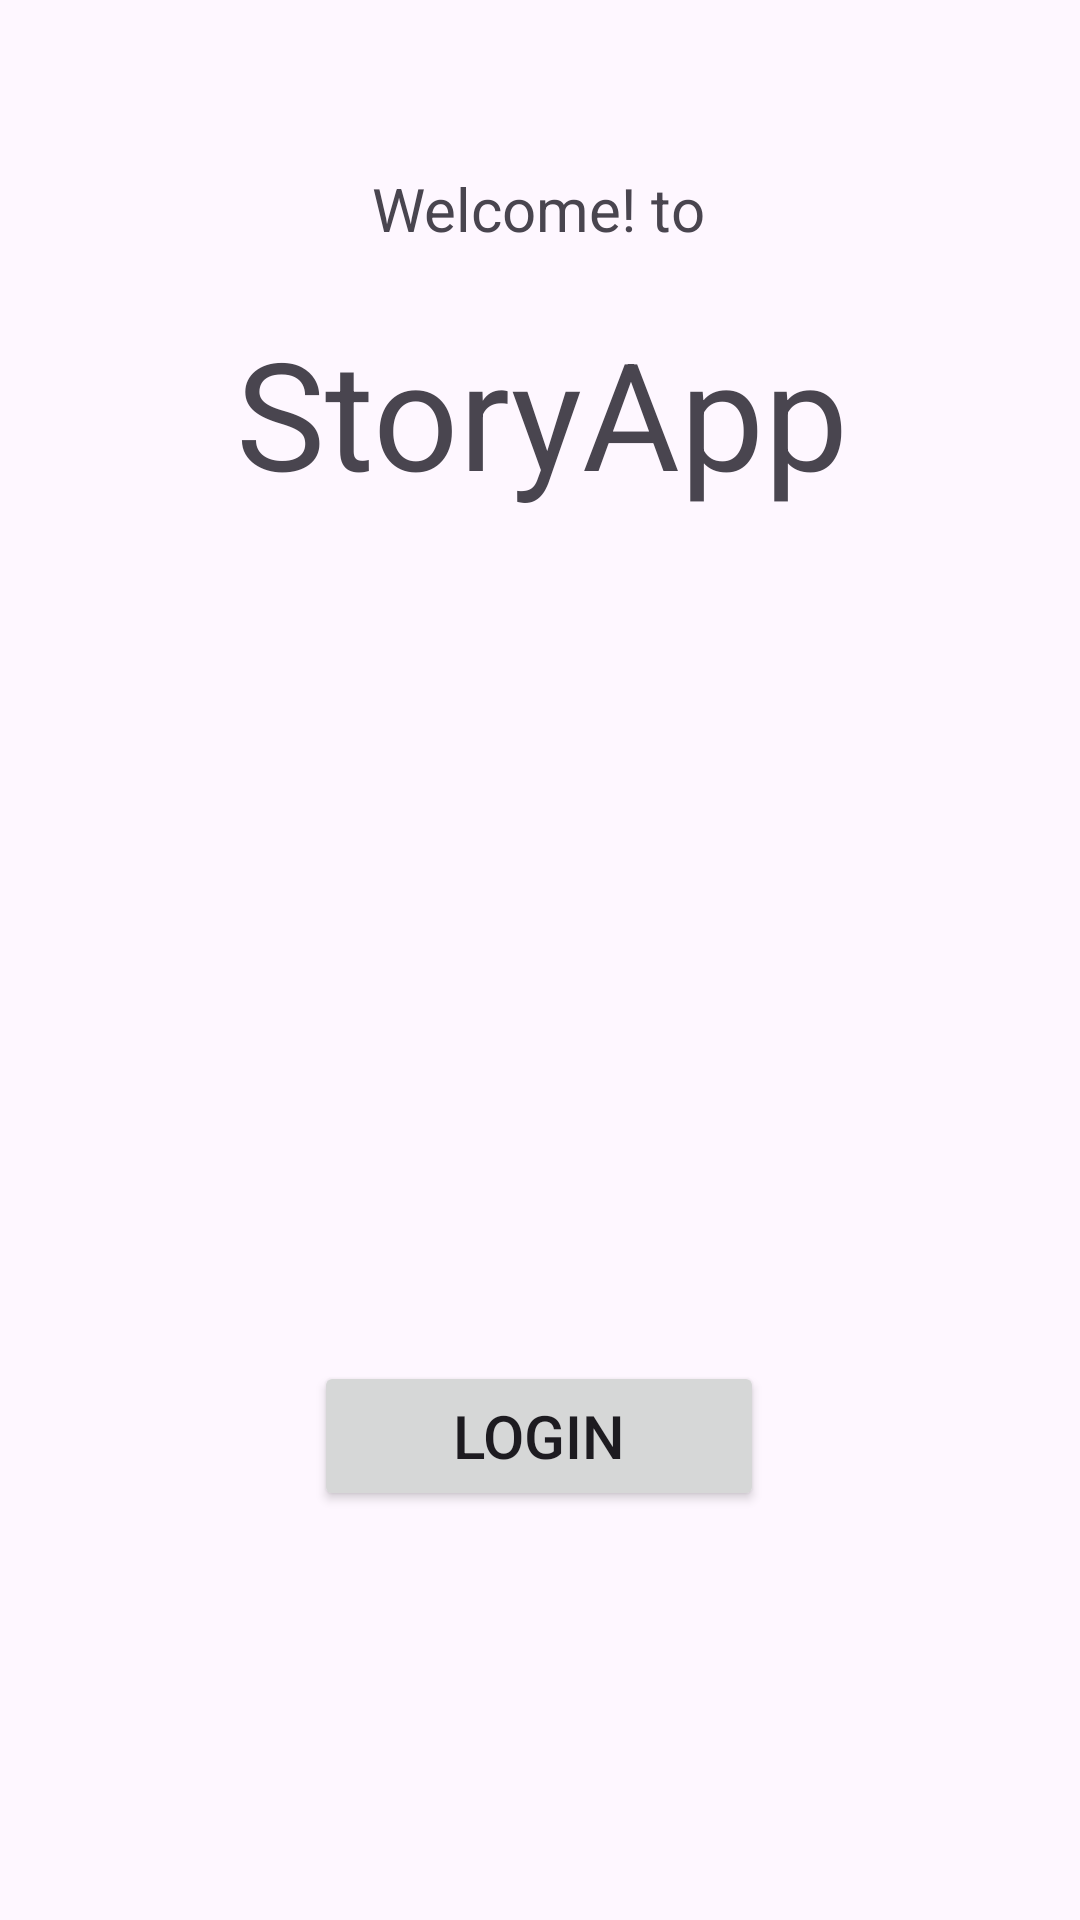

Reconstruct the res/layout file that produces this screen, plus the resources it refers to.
<!-- AndroidManifest.xml: application theme Theme.StoryApp -->
<!-- res/layout/activity_authentication.xml -->
<?xml version="1.0" encoding="utf-8"?>
<androidx.constraintlayout.widget.ConstraintLayout xmlns:android="http://schemas.android.com/apk/res/android"
    xmlns:app="http://schemas.android.com/apk/res-auto"
    xmlns:tools="http://schemas.android.com/tools"
    android:layout_width="match_parent"
    android:layout_height="match_parent"
    tools:context=".auth.AuthenticationActivity">

    <TextView
        android:id="@+id/welcome"
        android:layout_width="wrap_content"
        android:layout_height="wrap_content"
        android:layout_marginTop="56dp"
        android:text="@string/welcome"
        android:textSize="20sp"
        app:layout_constraintEnd_toEndOf="parent"
        app:layout_constraintHorizontal_bias="0.498"
        app:layout_constraintStart_toStartOf="parent"
        app:layout_constraintTop_toTopOf="parent"
        />

    <TextView
        android:id="@+id/applogo"
        android:layout_width="wrap_content"
        android:layout_height="wrap_content"
        android:layout_marginStart="176dp"
        android:layout_marginTop="104dp"
        android:layout_marginEnd="177dp"
        android:text="@string/app_name"
        android:textSize="50sp"
        app:layout_constraintEnd_toEndOf="parent"
        app:layout_constraintHorizontal_bias="0.495"
        app:layout_constraintStart_toStartOf="parent"
        app:layout_constraintTop_toTopOf="parent" />

    <com.google.android.material.textfield.TextInputLayout
        android:id="@+id/email_layout"
        android:layout_width="match_parent"
        android:layout_height="wrap_content"
        android:layout_marginHorizontal="18dp"
        android:layout_marginTop="244dp"
        app:layout_constraintEnd_toEndOf="parent"
        app:layout_constraintHorizontal_bias="0.542"
        app:layout_constraintStart_toStartOf="parent"
        app:layout_constraintTop_toTopOf="parent"
        app:helperText="required"
        app:helperTextTextColor="@android:color/holo_red_light"
        app:boxBackgroundMode="outline"
        app:boxStrokeColor="@android:color/holo_blue_light"
        app:boxStrokeWidth="2dp"
        app:boxCornerRadiusTopStart="50dp"
        app:boxCornerRadiusTopEnd="50dp"
        app:boxCornerRadiusBottomStart="50dp"
        app:boxCornerRadiusBottomEnd="50dp"
        android:alpha="0"
        tools:alpha="100">

        <com.google.android.material.textfield.TextInputEditText
            android:id="@+id/ed_login_email"
            android:layout_width="match_parent"
            android:layout_height="60dp"
            android:hint="@string/email"
            android:inputType="textEmailAddress"
            android:lines="1" />
    </com.google.android.material.textfield.TextInputLayout>

    <com.google.android.material.textfield.TextInputLayout
        android:id="@+id/password_layout"
        android:layout_width="match_parent"
        android:layout_height="wrap_content"
        android:layout_marginHorizontal="18dp"
        android:layout_marginTop="24dp"
        app:layout_constraintEnd_toEndOf="parent"
        app:layout_constraintHorizontal_bias="0.514"
        app:layout_constraintStart_toStartOf="parent"
        app:layout_constraintTop_toBottomOf="@id/email_layout"
        app:boxBackgroundMode="outline"
        app:boxStrokeColor="@android:color/holo_blue_light"
        app:boxStrokeWidth="2dp"
        app:boxCornerRadiusTopStart="50dp"
        app:boxCornerRadiusTopEnd="50dp"
        app:boxCornerRadiusBottomStart="50dp"
        app:boxCornerRadiusBottomEnd="50dp"
        app:hintEnabled="true"
        app:hintAnimationEnabled="true"
        android:hint="@string/password"
        android:alpha="0"
        tools:alpha="100">

        <com.example.storyapp.auth.MyPasswordText
            android:id="@+id/ed_login_password"
            android:layout_width="match_parent"
            android:layout_height="60dp"
            android:lines="1"
            android:inputType="textPassword"/>

        <TextView
            android:id="@+id/password_helper_text"
            android:layout_width="match_parent"
            android:layout_height="wrap_content"
            android:textColor="@android:color/holo_red_light"
            android:visibility="gone"
            android:paddingStart="16dp"
            android:paddingEnd="16dp"
            tools:text="Password must be at least 8 characters"/>
    </com.google.android.material.textfield.TextInputLayout>

    <Button
        android:id="@+id/login"
        android:layout_width="150dp"
        android:layout_height="50dp"
        android:layout_marginTop="40dp"
        android:text="@string/login"
        android:textSize="20sp"
        app:layout_constraintEnd_toEndOf="parent"
        app:layout_constraintHorizontal_bias="0.498"
        app:layout_constraintStart_toStartOf="parent"
        app:layout_constraintTop_toBottomOf="@+id/password_layout" />

    <TextView
        android:id="@+id/textView3"
        android:layout_width="wrap_content"
        android:layout_height="wrap_content"
        android:layout_marginTop="604dp"
        android:text="@string/registerText"
        app:layout_constraintEnd_toEndOf="parent"
        app:layout_constraintHorizontal_bias="0.496"
        app:layout_constraintStart_toStartOf="parent"
        app:layout_constraintTop_toTopOf="parent"
        android:alpha="0"
        tools:alpha="100"/>

    <Button
        android:id="@+id/toRegister"
        android:layout_width="wrap_content"
        android:layout_height="wrap_content"
        android:layout_marginTop="4dp"
        android:text="@string/register"
        app:layout_constraintEnd_toEndOf="parent"
        app:layout_constraintStart_toStartOf="parent"
        app:layout_constraintTop_toBottomOf="@+id/textView3"
        android:alpha="0"
        tools:alpha="100"/>

    <ProgressBar
        android:id="@+id/progressBar3"
        style="?android:attr/progressBarStyle"
        android:layout_width="wrap_content"
        android:layout_height="wrap_content"
        android:visibility="gone"
        app:layout_constraintBottom_toBottomOf="parent"
        app:layout_constraintEnd_toEndOf="parent"
        app:layout_constraintStart_toStartOf="parent"
        app:layout_constraintTop_toTopOf="parent"/>

    <View
        android:id="@+id/loadingOverlay"
        android:layout_width="0dp"
        android:layout_height="0dp"
        android:background="#88000000"
        android:visibility="gone"
        app:layout_constraintTop_toTopOf="parent"
        app:layout_constraintBottom_toBottomOf="parent"
        app:layout_constraintStart_toStartOf="parent"
        app:layout_constraintEnd_toEndOf="parent"/>


</androidx.constraintlayout.widget.ConstraintLayout>
<!-- resources referenced by this layout -->
<resources>
  <string name="app_name">StoryApp</string>
  <string name="email">Email</string>
  <string name="login">Login</string>
  <string name="password">Password</string>
  <string name="register">Register</string>
  <string name="registerText">Don\'t have an account yet? Register here!</string>
  <string name="welcome">Welcome! to</string>
  <style name="Theme.StoryApp" parent="Base.Theme.StoryApp" />
  <style name="Base.Theme.StoryApp" parent="Theme.Material3.DayNight.NoActionBar">
          
          
          <item name="android:windowActivityTransitions">true</item>
          <item name="android:windowEnterTransition">@android:transition/explode</item>
          <item name="android:windowExitTransition">@android:transition/explode</item>
      </style>
</resources>
